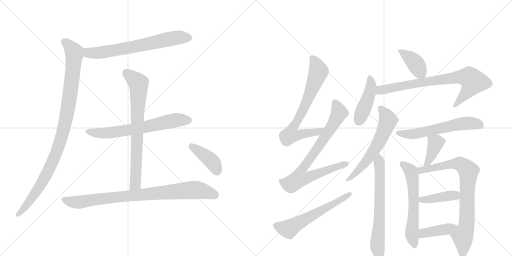
t = 0.00 s
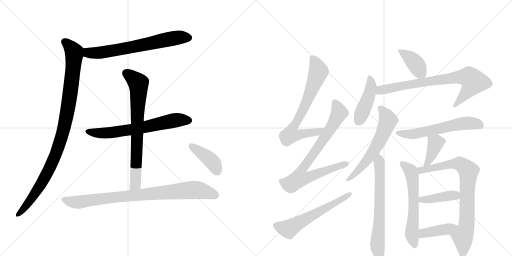
t = 3.05 s
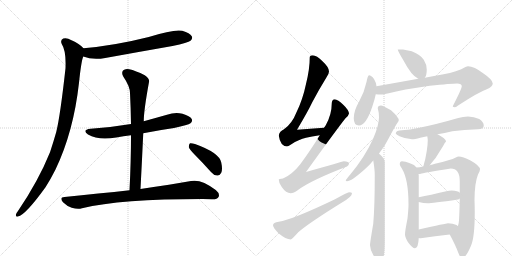
t = 6.10 s
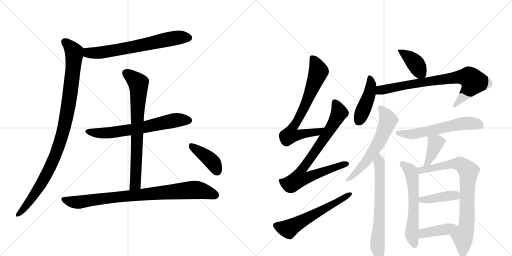
t = 9.15 s
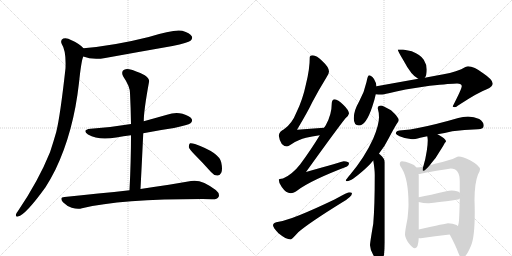
t = 12.20 s
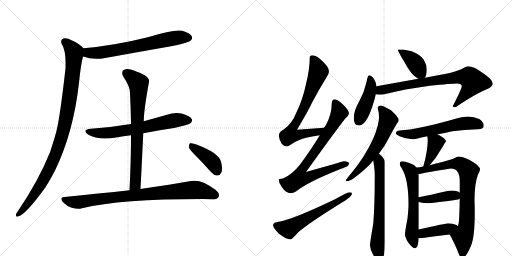
t = 15.25 s

The animated SVG that drew these frames (rendered in a browser with its animation timeline set to each time). Animation: 20 CSS @keyframes rules; one cycle of 15.25 s.

<svg version="1.1" viewBox="0 0 2048 1024" xmlns="http://www.w3.org/2000/svg">
  <g stroke="lightgray" stroke-dasharray="1,1" stroke-width="1" transform="scale(4, 4)">
    <line x1="0" y1="0" x2="256" y2="256"></line>
    <line x1="256" y1="0" x2="0" y2="256"></line>
    <line x1="128" y1="0" x2="128" y2="256"></line>
    <line x1="0" y1="128" x2="256" y2="128"></line>
    <line x1="256" y1="0" x2="512" y2="256"></line>
    <line x1="512" y1="0" x2="256" y2="256"></line>
    <line x1="384" y1="0" x2="384" y2="256"></line>
    <line x1="256" y1="128" x2="512" y2="128"></line>
  </g>
<g transform="scale(1, -1) translate(0, -850)">
   <style type="text/css">
    @keyframes keyframes0 {
      from {
       stroke: black;
       stroke-dashoffset: 680;
       stroke-width: 128;
       }
       69% {
       animation-timing-function: step-end;
       stroke: black;
       stroke-dashoffset: 0;
       stroke-width: 128;
       }
       to {
       stroke: black;
       stroke-width: 1024;
       }
       }
       #make-me-a-hanzi-animation-0 {
         animation: keyframes0 0.803385s both;
         animation-delay: 0.000000s;
         animation-timing-function: linear;
       }
    @keyframes keyframes1 {
      from {
       stroke: black;
       stroke-dashoffset: 1014;
       stroke-width: 128;
       }
       77% {
       animation-timing-function: step-end;
       stroke: black;
       stroke-dashoffset: 0;
       stroke-width: 128;
       }
       to {
       stroke: black;
       stroke-width: 1024;
       }
       }
       #make-me-a-hanzi-animation-1 {
         animation: keyframes1 1.075195s both;
         animation-delay: 0.803385s;
         animation-timing-function: linear;
       }
    @keyframes keyframes2 {
      from {
       stroke: black;
       stroke-dashoffset: 662;
       stroke-width: 128;
       }
       68% {
       animation-timing-function: step-end;
       stroke: black;
       stroke-dashoffset: 0;
       stroke-width: 128;
       }
       to {
       stroke: black;
       stroke-width: 1024;
       }
       }
       #make-me-a-hanzi-animation-2 {
         animation: keyframes2 0.788737s both;
         animation-delay: 1.878581s;
         animation-timing-function: linear;
       }
    @keyframes keyframes3 {
      from {
       stroke: black;
       stroke-dashoffset: 747;
       stroke-width: 128;
       }
       71% {
       animation-timing-function: step-end;
       stroke: black;
       stroke-dashoffset: 0;
       stroke-width: 128;
       }
       to {
       stroke: black;
       stroke-width: 1024;
       }
       }
       #make-me-a-hanzi-animation-3 {
         animation: keyframes3 0.857910s both;
         animation-delay: 2.667318s;
         animation-timing-function: linear;
       }
    @keyframes keyframes4 {
      from {
       stroke: black;
       stroke-dashoffset: 868;
       stroke-width: 128;
       }
       74% {
       animation-timing-function: step-end;
       stroke: black;
       stroke-dashoffset: 0;
       stroke-width: 128;
       }
       to {
       stroke: black;
       stroke-width: 1024;
       }
       }
       #make-me-a-hanzi-animation-4 {
         animation: keyframes4 0.956380s both;
         animation-delay: 3.525228s;
         animation-timing-function: linear;
       }
    @keyframes keyframes5 {
      from {
       stroke: black;
       stroke-dashoffset: 407;
       stroke-width: 128;
       }
       57% {
       animation-timing-function: step-end;
       stroke: black;
       stroke-dashoffset: 0;
       stroke-width: 128;
       }
       to {
       stroke: black;
       stroke-width: 1024;
       }
       }
       #make-me-a-hanzi-animation-5 {
         animation: keyframes5 0.581217s both;
         animation-delay: 4.481608s;
         animation-timing-function: linear;
       }
    @keyframes keyframes6 {
      from {
       stroke: black;
       stroke-dashoffset: 723;
       stroke-width: 128;
       }
       70% {
       animation-timing-function: step-end;
       stroke: black;
       stroke-dashoffset: 0;
       stroke-width: 128;
       }
       to {
       stroke: black;
       stroke-width: 1024;
       }
       }
       #make-me-a-hanzi-animation-6 {
         animation: keyframes6 0.838379s both;
         animation-delay: 5.062826s;
         animation-timing-function: linear;
       }
    @keyframes keyframes7 {
      from {
       stroke: black;
       stroke-dashoffset: 808;
       stroke-width: 128;
       }
       72% {
       animation-timing-function: step-end;
       stroke: black;
       stroke-dashoffset: 0;
       stroke-width: 128;
       }
       to {
       stroke: black;
       stroke-width: 1024;
       }
       }
       #make-me-a-hanzi-animation-7 {
         animation: keyframes7 0.907552s both;
         animation-delay: 5.901204s;
         animation-timing-function: linear;
       }
    @keyframes keyframes8 {
      from {
       stroke: black;
       stroke-dashoffset: 593;
       stroke-width: 128;
       }
       66% {
       animation-timing-function: step-end;
       stroke: black;
       stroke-dashoffset: 0;
       stroke-width: 128;
       }
       to {
       stroke: black;
       stroke-width: 1024;
       }
       }
       #make-me-a-hanzi-animation-8 {
         animation: keyframes8 0.732585s both;
         animation-delay: 6.808757s;
         animation-timing-function: linear;
       }
    @keyframes keyframes9 {
      from {
       stroke: black;
       stroke-dashoffset: 397;
       stroke-width: 128;
       }
       56% {
       animation-timing-function: step-end;
       stroke: black;
       stroke-dashoffset: 0;
       stroke-width: 128;
       }
       to {
       stroke: black;
       stroke-width: 1024;
       }
       }
       #make-me-a-hanzi-animation-9 {
         animation: keyframes9 0.573079s both;
         animation-delay: 7.541341s;
         animation-timing-function: linear;
       }
    @keyframes keyframes10 {
      from {
       stroke: black;
       stroke-dashoffset: 442;
       stroke-width: 128;
       }
       59% {
       animation-timing-function: step-end;
       stroke: black;
       stroke-dashoffset: 0;
       stroke-width: 128;
       }
       to {
       stroke: black;
       stroke-width: 1024;
       }
       }
       #make-me-a-hanzi-animation-10 {
         animation: keyframes10 0.609701s both;
         animation-delay: 8.114421s;
         animation-timing-function: linear;
       }
    @keyframes keyframes11 {
      from {
       stroke: black;
       stroke-dashoffset: 777;
       stroke-width: 128;
       }
       72% {
       animation-timing-function: step-end;
       stroke: black;
       stroke-dashoffset: 0;
       stroke-width: 128;
       }
       to {
       stroke: black;
       stroke-width: 1024;
       }
       }
       #make-me-a-hanzi-animation-11 {
         animation: keyframes11 0.882324s both;
         animation-delay: 8.724121s;
         animation-timing-function: linear;
       }
    @keyframes keyframes12 {
      from {
       stroke: black;
       stroke-dashoffset: 608;
       stroke-width: 128;
       }
       66% {
       animation-timing-function: step-end;
       stroke: black;
       stroke-dashoffset: 0;
       stroke-width: 128;
       }
       to {
       stroke: black;
       stroke-width: 1024;
       }
       }
       #make-me-a-hanzi-animation-12 {
         animation: keyframes12 0.744792s both;
         animation-delay: 9.606445s;
         animation-timing-function: linear;
       }
    @keyframes keyframes13 {
      from {
       stroke: black;
       stroke-dashoffset: 664;
       stroke-width: 128;
       }
       68% {
       animation-timing-function: step-end;
       stroke: black;
       stroke-dashoffset: 0;
       stroke-width: 128;
       }
       to {
       stroke: black;
       stroke-width: 1024;
       }
       }
       #make-me-a-hanzi-animation-13 {
         animation: keyframes13 0.790365s both;
         animation-delay: 10.351237s;
         animation-timing-function: linear;
       }
    @keyframes keyframes14 {
      from {
       stroke: black;
       stroke-dashoffset: 588;
       stroke-width: 128;
       }
       66% {
       animation-timing-function: step-end;
       stroke: black;
       stroke-dashoffset: 0;
       stroke-width: 128;
       }
       to {
       stroke: black;
       stroke-width: 1024;
       }
       }
       #make-me-a-hanzi-animation-14 {
         animation: keyframes14 0.728516s both;
         animation-delay: 11.141602s;
         animation-timing-function: linear;
       }
    @keyframes keyframes15 {
      from {
       stroke: black;
       stroke-dashoffset: 389;
       stroke-width: 128;
       }
       56% {
       animation-timing-function: step-end;
       stroke: black;
       stroke-dashoffset: 0;
       stroke-width: 128;
       }
       to {
       stroke: black;
       stroke-width: 1024;
       }
       }
       #make-me-a-hanzi-animation-15 {
         animation: keyframes15 0.566569s both;
         animation-delay: 11.870117s;
         animation-timing-function: linear;
       }
    @keyframes keyframes16 {
      from {
       stroke: black;
       stroke-dashoffset: 599;
       stroke-width: 128;
       }
       66% {
       animation-timing-function: step-end;
       stroke: black;
       stroke-dashoffset: 0;
       stroke-width: 128;
       }
       to {
       stroke: black;
       stroke-width: 1024;
       }
       }
       #make-me-a-hanzi-animation-16 {
         animation: keyframes16 0.737467s both;
         animation-delay: 12.436686s;
         animation-timing-function: linear;
       }
    @keyframes keyframes17 {
      from {
       stroke: black;
       stroke-dashoffset: 814;
       stroke-width: 128;
       }
       73% {
       animation-timing-function: step-end;
       stroke: black;
       stroke-dashoffset: 0;
       stroke-width: 128;
       }
       to {
       stroke: black;
       stroke-width: 1024;
       }
       }
       #make-me-a-hanzi-animation-17 {
         animation: keyframes17 0.912435s both;
         animation-delay: 13.174154s;
         animation-timing-function: linear;
       }
    @keyframes keyframes18 {
      from {
       stroke: black;
       stroke-dashoffset: 409;
       stroke-width: 128;
       }
       57% {
       animation-timing-function: step-end;
       stroke: black;
       stroke-dashoffset: 0;
       stroke-width: 128;
       }
       to {
       stroke: black;
       stroke-width: 1024;
       }
       }
       #make-me-a-hanzi-animation-18 {
         animation: keyframes18 0.582845s both;
         animation-delay: 14.086589s;
         animation-timing-function: linear;
       }
    @keyframes keyframes19 {
      from {
       stroke: black;
       stroke-dashoffset: 409;
       stroke-width: 128;
       }
       57% {
       animation-timing-function: step-end;
       stroke: black;
       stroke-dashoffset: 0;
       stroke-width: 128;
       }
       to {
       stroke: black;
       stroke-width: 1024;
       }
       }
       #make-me-a-hanzi-animation-19 {
         animation: keyframes19 0.582845s both;
         animation-delay: 14.669434s;
         animation-timing-function: linear;
       }
</style>
<path d="M 333 624 Q 370 609 421 618 Q 553 642 690 666 Q 753 679 762 687 Q 772 696 767 705 Q 760 718 729 727 Q 696 734 595 702 Q 460 668 334 657 C 304 654 305 634 333 624 Z" fill="lightgray"></path> 
<path d="M 334 657 Q 318 675 286 689 Q 267 701 253 696 Q 240 689 247 674 Q 265 647 262 577 Q 241 387 225 322 Q 213 280 200 241 Q 154 127 72 6 Q 66 -1 64 -7 Q 61 -19 72 -16 Q 102 -10 182 101 Q 203 134 222 172 Q 294 322 316 519 Q 325 606 333 624 C 340 652 340 652 334 657 Z" fill="lightgray"></path> 
<path d="M 573 317 Q 633 329 696 338 Q 753 350 762 357 Q 771 364 767 374 Q 760 386 730 395 Q 700 402 668 391 Q 622 378 575 365 L 524 354 Q 448 341 363 335 Q 326 331 352 312 Q 394 287 465 300 Q 493 306 524 309 L 573 317 Z" fill="lightgray"></path> 
<path d="M 562 94 Q 568 209 573 317 L 575 365 Q 575 407 596 522 Q 600 534 579 549 Q 542 568 517 573 Q 501 577 492 568 Q 485 559 493 544 Q 520 504 520 478 Q 523 418 524 354 L 524 309 Q 524 206 518 89 C 517 59 560 64 562 94 Z" fill="lightgray"></path> 
<path d="M 518 89 Q 397 76 258 62 Q 236 61 252 41 Q 268 25 287 19 Q 311 12 328 17 Q 482 54 810 54 Q 828 54 847 53 Q 869 52 874 62 Q 881 75 863 90 Q 805 135 764 126 Q 688 113 562 94 L 518 89 Z" fill="lightgray"></path> 
<path d="M 780 230 Q 811 199 844 162 Q 854 149 869 148 Q 879 147 885 159 Q 891 172 885 200 Q 878 239 780 274 Q 767 278 760 277 Q 756 274 755 262 Q 758 252 780 230 Z" fill="lightgray"></path> 
<path d="M 1296 339 Q 1241 336 1188 331 Q 1230 401 1249 441 Q 1273 487 1305 539 Q 1316 554 1316 564 Q 1316 581 1291 604 Q 1266 629 1251 629 Q 1239 629 1239 621 Q 1239 574 1224 514 Q 1211 452 1186 401 Q 1168 355 1136 333 Q 1118 325 1115 308 Q 1121 266 1148 264 Q 1152 264 1164 272 Q 1196 293 1224 299 Q 1246 305 1279 309 C 1309 313 1326 341 1296 339 Z" fill="lightgray"></path> 
<path d="M 1339 453 Q 1327 452 1327 436 Q 1327 392 1303 349 Q 1300 344 1296 339 L 1279 309 Q 1246 254 1201 193 Q 1169 152 1132 136 Q 1116 135 1115 132 Q 1115 117 1127 102 Q 1144 77 1163 77 Q 1174 77 1192 90 Q 1244 129 1388 184 Q 1396 187 1396 197 Q 1396 204 1375 205 Q 1368 203 1224 162 Q 1352 340 1382 377 Q 1394 386 1396 396 Q 1394 411 1374 430 Q 1351 452 1339 453 Z" fill="lightgray"></path> 
<path d="M 1396 81 Q 1391 81 1338 52 Q 1169 -29 1115 -37 Q 1092 -40 1092 -51 Q 1092 -60 1114 -83 Q 1144 -108 1163 -108 Q 1167 -108 1193 -79 Q 1237 -41 1368 40 Q 1408 63 1408 77 Q 1408 81 1396 81 Z" fill="lightgray"></path> 
<path d="M 1612 652 L 1591 652 Q 1591 646 1614 608 Q 1646 547 1673 535 C 1690 526 1690 526 1699 539 Q 1707 548 1707 572 Q 1707 592 1695 611 Q 1684 630 1647 645 L 1612 652 Z" fill="lightgray"></path> 
<path d="M 1506 505 Q 1505 519 1496 534 Q 1485 549 1476 549 Q 1471 549 1466 522 Q 1458 483 1436 443 Q 1415 407 1415 377 Q 1415 348 1436 348 Q 1464 348 1489 423 Q 1499 453 1503 473 L 1506 505 Z" fill="lightgray"></path> 
<path d="M 1673 535 L 1506 505 C 1476 500 1473 475 1503 473 Q 1513 472 1524 472 Q 1533 472 1555 477 Q 1608 492 1719 507 Q 1806 516 1828 516 Q 1847 516 1847 505 Q 1847 495 1811 425 Q 1811 421 1820 421 Q 1823 421 1837 431 Q 1912 480 1947 493 Q 1971 503 1971 516 Q 1971 531 1934 556 Q 1896 585 1872 585 Q 1865 585 1845 573 Q 1803 556 1747 548 L 1699 539 L 1673 535 Z" fill="lightgray"></path> 
<path d="M 1524 428 Q 1511 428 1511 417 Q 1516 400 1516 381 Q 1516 350 1493 296 Q 1459 221 1401 152 Q 1383 131 1383 128 Q 1383 125 1388 125 Q 1405 125 1457 171 Q 1477 188 1493 208 L 1516 236 Q 1539 264 1556 299 Q 1583 350 1590 359 Q 1595 366 1595 369 Q 1595 381 1564 409 Q 1531 428 1524 428 Z" fill="lightgray"></path> 
<path d="M 1493 208 Q 1499 172 1499 150 Q 1499 23 1493 -45 Q 1480 -121 1480 -131 Q 1481 -151 1493 -170 Q 1505 -191 1520 -191 Q 1531 -191 1536 -169 Q 1539 -146 1539 -120 L 1539 201 Q 1539 216 1520 232 Q 1519 233 1516 236 C 1494 257 1488 238 1493 208 Z" fill="lightgray"></path> 
<path d="M 1872 384 Q 1852 384 1833 378 Q 1740 351 1672 338 Q 1641 331 1608 329 Q 1584 329 1583 316 Q 1585 311 1598 305 Q 1623 294 1648 293 Q 1658 293 1681 299 L 1709 305 L 1750 313 Q 1778 318 1809 325 Q 1855 331 1912 333 Q 1935 333 1935 348 Q 1935 362 1917 374 Q 1896 384 1872 384 Z" fill="lightgray"></path> 
<path d="M 1709 305 Q 1711 297 1711 289 Q 1711 270 1707 246 Q 1702 213 1694 187 Q 1694 186 1693 184 C 1684 155 1700 166 1719 189 Q 1721 191 1725 197 Q 1743 216 1758 243 Q 1774 268 1779 278 Q 1784 283 1784 285 Q 1784 295 1750 313 C 1724 327 1703 334 1709 305 Z" fill="lightgray"></path> 
<path d="M 1666 180 Q 1658 193 1642 196 Q 1619 205 1608 205 Q 1599 205 1599 193 Q 1599 188 1608 175 Q 1634 131 1634 33 Q 1634 14 1630 -24 Q 1620 -75 1620 -87 Q 1620 -99 1632 -119 Q 1650 -143 1660 -143 Q 1673 -143 1675 -102 L 1675 -68 L 1675 42 L 1675 61 L 1675 148 Q 1675 151 1674 154 L 1666 180 Z" fill="lightgray"></path> 
<path d="M 1693 184 Q 1678 181 1666 180 C 1636 176 1644 149 1674 154 Q 1679 154 1687 156 Q 1704 160 1803 176 Q 1839 176 1839 125 L 1839 79 L 1839 56 Q 1838 -1 1836 -31 Q 1835 -45 1832 -54 C 1826 -83 1785 -61 1799 -88 Q 1824 -135 1834 -163 Q 1842 -183 1847 -183 Q 1863 -183 1884 -133 Q 1899 -99 1899 1 Q 1899 24 1898 49 Q 1898 117 1912 152 Q 1920 167 1920 172 Q 1920 187 1882 208 Q 1851 224 1835 224 Q 1831 224 1821 219 Q 1806 211 1740 195 Q 1731 193 1719 189 L 1693 184 Z" fill="lightgray"></path> 
<path d="M 1675 42 Q 1694 37 1711 37 Q 1727 37 1832 52 Q 1836 53 1839 56 C 1855 67 1855 67 1839 79 Q 1832 87 1807 88 Q 1797 88 1785 85 Q 1720 70 1675 61 C 1646 55 1646 49 1675 42 Z" fill="lightgray"></path> 
<path d="M 1675 -102 Q 1678 -103 1683 -103 Q 1740 -95 1799 -88 C 1829 -84 1857 -70 1832 -54 Q 1830 -53 1826 -50 Q 1811 -43 1792 -43 Q 1786 -43 1675 -68 C 1646 -75 1645 -97 1675 -102 Z" fill="lightgray"></path> 
      <clipPath id="make-me-a-hanzi-clip-0">
      <path d="M 333 624 Q 370 609 421 618 Q 553 642 690 666 Q 753 679 762 687 Q 772 696 767 705 Q 760 718 729 727 Q 696 734 595 702 Q 460 668 334 657 C 304 654 305 634 333 624 Z" fill="lightgray"></path>
      </clipPath>
      <path clip-path="url(#make-me-a-hanzi-clip-0)" d="M 342 651 L 357 638 L 409 640 L 684 696 L 755 699 " fill="none" id="make-me-a-hanzi-animation-0" stroke-dasharray="552 1104" stroke-linecap="round"></path>

      <clipPath id="make-me-a-hanzi-clip-1">
      <path d="M 334 657 Q 318 675 286 689 Q 267 701 253 696 Q 240 689 247 674 Q 265 647 262 577 Q 241 387 225 322 Q 213 280 200 241 Q 154 127 72 6 Q 66 -1 64 -7 Q 61 -19 72 -16 Q 102 -10 182 101 Q 203 134 222 172 Q 294 322 316 519 Q 325 606 333 624 C 340 652 340 652 334 657 Z" fill="lightgray"></path>
      </clipPath>
      <path clip-path="url(#make-me-a-hanzi-clip-1)" d="M 259 683 L 291 650 L 297 631 L 286 514 L 253 326 L 210 201 L 186 152 L 135 67 L 72 -8 " fill="none" id="make-me-a-hanzi-animation-1" stroke-dasharray="886 1772" stroke-linecap="round"></path>

      <clipPath id="make-me-a-hanzi-clip-2">
      <path d="M 573 317 Q 633 329 696 338 Q 753 350 762 357 Q 771 364 767 374 Q 760 386 730 395 Q 700 402 668 391 Q 622 378 575 365 L 524 354 Q 448 341 363 335 Q 326 331 352 312 Q 394 287 465 300 Q 493 306 524 309 L 573 317 Z" fill="lightgray"></path>
      </clipPath>
      <path clip-path="url(#make-me-a-hanzi-clip-2)" d="M 355 325 L 397 317 L 438 318 L 707 370 L 755 368 " fill="none" id="make-me-a-hanzi-animation-2" stroke-dasharray="534 1068" stroke-linecap="round"></path>

      <clipPath id="make-me-a-hanzi-clip-3">
      <path d="M 562 94 Q 568 209 573 317 L 575 365 Q 575 407 596 522 Q 600 534 579 549 Q 542 568 517 573 Q 501 577 492 568 Q 485 559 493 544 Q 520 504 520 478 Q 523 418 524 354 L 524 309 Q 524 206 518 89 C 517 59 560 64 562 94 Z" fill="lightgray"></path>
      </clipPath>
      <path clip-path="url(#make-me-a-hanzi-clip-3)" d="M 504 559 L 554 516 L 555 495 L 542 120 L 525 97 " fill="none" id="make-me-a-hanzi-animation-3" stroke-dasharray="619 1238" stroke-linecap="round"></path>

      <clipPath id="make-me-a-hanzi-clip-4">
      <path d="M 518 89 Q 397 76 258 62 Q 236 61 252 41 Q 268 25 287 19 Q 311 12 328 17 Q 482 54 810 54 Q 828 54 847 53 Q 869 52 874 62 Q 881 75 863 90 Q 805 135 764 126 Q 688 113 562 94 L 518 89 Z" fill="lightgray"></path>
      </clipPath>
      <path clip-path="url(#make-me-a-hanzi-clip-4)" d="M 255 51 L 310 41 L 455 61 L 764 90 L 810 87 L 861 70 " fill="none" id="make-me-a-hanzi-animation-4" stroke-dasharray="740 1480" stroke-linecap="round"></path>

      <clipPath id="make-me-a-hanzi-clip-5">
      <path d="M 780 230 Q 811 199 844 162 Q 854 149 869 148 Q 879 147 885 159 Q 891 172 885 200 Q 878 239 780 274 Q 767 278 760 277 Q 756 274 755 262 Q 758 252 780 230 Z" fill="lightgray"></path>
      </clipPath>
      <path clip-path="url(#make-me-a-hanzi-clip-5)" d="M 764 267 L 845 207 L 870 164 " fill="none" id="make-me-a-hanzi-animation-5" stroke-dasharray="279 558" stroke-linecap="round"></path>

      <clipPath id="make-me-a-hanzi-clip-6">
      <path d="M 1296 339 Q 1241 336 1188 331 Q 1230 401 1249 441 Q 1273 487 1305 539 Q 1316 554 1316 564 Q 1316 581 1291 604 Q 1266 629 1251 629 Q 1239 629 1239 621 Q 1239 574 1224 514 Q 1211 452 1186 401 Q 1168 355 1136 333 Q 1118 325 1115 308 Q 1121 266 1148 264 Q 1152 264 1164 272 Q 1196 293 1224 299 Q 1246 305 1279 309 C 1309 313 1326 341 1296 339 Z" fill="lightgray"></path>
      </clipPath>
      <path clip-path="url(#make-me-a-hanzi-clip-6)" d="M 1252 614 L 1274 564 L 1218 422 L 1166 331 L 1161 310 L 1269 322 L 1288 337 " fill="none" id="make-me-a-hanzi-animation-6" stroke-dasharray="595 1190" stroke-linecap="round"></path>

      <clipPath id="make-me-a-hanzi-clip-7">
      <path d="M 1339 453 Q 1327 452 1327 436 Q 1327 392 1303 349 Q 1300 344 1296 339 L 1279 309 Q 1246 254 1201 193 Q 1169 152 1132 136 Q 1116 135 1115 132 Q 1115 117 1127 102 Q 1144 77 1163 77 Q 1174 77 1192 90 Q 1244 129 1388 184 Q 1396 187 1396 197 Q 1396 204 1375 205 Q 1368 203 1224 162 Q 1352 340 1382 377 Q 1394 386 1396 396 Q 1394 411 1374 430 Q 1351 452 1339 453 Z" fill="lightgray"></path>
      </clipPath>
      <path clip-path="url(#make-me-a-hanzi-clip-7)" d="M 1340 440 L 1357 400 L 1352 388 L 1292 289 L 1209 175 L 1198 137 L 1224 137 L 1268 157 L 1387 194 " fill="none" id="make-me-a-hanzi-animation-7" stroke-dasharray="680 1360" stroke-linecap="round"></path>

      <clipPath id="make-me-a-hanzi-clip-8">
      <path d="M 1396 81 Q 1391 81 1338 52 Q 1169 -29 1115 -37 Q 1092 -40 1092 -51 Q 1092 -60 1114 -83 Q 1144 -108 1163 -108 Q 1167 -108 1193 -79 Q 1237 -41 1368 40 Q 1408 63 1408 77 Q 1408 81 1396 81 Z" fill="lightgray"></path>
      </clipPath>
      <path clip-path="url(#make-me-a-hanzi-clip-8)" d="M 1103 -52 L 1154 -66 L 1401 75 " fill="none" id="make-me-a-hanzi-animation-8" stroke-dasharray="465 930" stroke-linecap="round"></path>

      <clipPath id="make-me-a-hanzi-clip-9">
      <path d="M 1612 652 L 1591 652 Q 1591 646 1614 608 Q 1646 547 1673 535 C 1690 526 1690 526 1699 539 Q 1707 548 1707 572 Q 1707 592 1695 611 Q 1684 630 1647 645 L 1612 652 Z" fill="lightgray"></path>
      </clipPath>
      <path clip-path="url(#make-me-a-hanzi-clip-9)" d="M 1596 651 L 1654 605 L 1691 549 " fill="none" id="make-me-a-hanzi-animation-9" stroke-dasharray="269 538" stroke-linecap="round"></path>

      <clipPath id="make-me-a-hanzi-clip-10">
      <path d="M 1506 505 Q 1505 519 1496 534 Q 1485 549 1476 549 Q 1471 549 1466 522 Q 1458 483 1436 443 Q 1415 407 1415 377 Q 1415 348 1436 348 Q 1464 348 1489 423 Q 1499 453 1503 473 L 1506 505 Z" fill="lightgray"></path>
      </clipPath>
      <path clip-path="url(#make-me-a-hanzi-clip-10)" d="M 1479 542 L 1485 508 L 1478 473 L 1435 366 " fill="none" id="make-me-a-hanzi-animation-10" stroke-dasharray="314 628" stroke-linecap="round"></path>

      <clipPath id="make-me-a-hanzi-clip-11">
      <path d="M 1673 535 L 1506 505 C 1476 500 1473 475 1503 473 Q 1513 472 1524 472 Q 1533 472 1555 477 Q 1608 492 1719 507 Q 1806 516 1828 516 Q 1847 516 1847 505 Q 1847 495 1811 425 Q 1811 421 1820 421 Q 1823 421 1837 431 Q 1912 480 1947 493 Q 1971 503 1971 516 Q 1971 531 1934 556 Q 1896 585 1872 585 Q 1865 585 1845 573 Q 1803 556 1747 548 L 1699 539 L 1673 535 Z" fill="lightgray"></path>
      </clipPath>
      <path clip-path="url(#make-me-a-hanzi-clip-11)" d="M 1509 478 L 1522 490 L 1623 510 L 1834 542 L 1876 541 L 1894 523 L 1889 511 L 1867 479 L 1819 431 " fill="none" id="make-me-a-hanzi-animation-11" stroke-dasharray="649 1298" stroke-linecap="round"></path>

      <clipPath id="make-me-a-hanzi-clip-12">
      <path d="M 1524 428 Q 1511 428 1511 417 Q 1516 400 1516 381 Q 1516 350 1493 296 Q 1459 221 1401 152 Q 1383 131 1383 128 Q 1383 125 1388 125 Q 1405 125 1457 171 Q 1477 188 1493 208 L 1516 236 Q 1539 264 1556 299 Q 1583 350 1590 359 Q 1595 366 1595 369 Q 1595 381 1564 409 Q 1531 428 1524 428 Z" fill="lightgray"></path>
      </clipPath>
      <path clip-path="url(#make-me-a-hanzi-clip-12)" d="M 1522 418 L 1542 393 L 1552 368 L 1536 322 L 1474 216 L 1426 161 L 1388 130 " fill="none" id="make-me-a-hanzi-animation-12" stroke-dasharray="480 960" stroke-linecap="round"></path>

      <clipPath id="make-me-a-hanzi-clip-13">
      <path d="M 1493 208 Q 1499 172 1499 150 Q 1499 23 1493 -45 Q 1480 -121 1480 -131 Q 1481 -151 1493 -170 Q 1505 -191 1520 -191 Q 1531 -191 1536 -169 Q 1539 -146 1539 -120 L 1539 201 Q 1539 216 1520 232 Q 1519 233 1516 236 C 1494 257 1488 238 1493 208 Z" fill="lightgray"></path>
      </clipPath>
      <path clip-path="url(#make-me-a-hanzi-clip-13)" d="M 1514 230 L 1520 163 L 1519 41 L 1509 -134 L 1518 -177 " fill="none" id="make-me-a-hanzi-animation-13" stroke-dasharray="536 1072" stroke-linecap="round"></path>

      <clipPath id="make-me-a-hanzi-clip-14">
      <path d="M 1872 384 Q 1852 384 1833 378 Q 1740 351 1672 338 Q 1641 331 1608 329 Q 1584 329 1583 316 Q 1585 311 1598 305 Q 1623 294 1648 293 Q 1658 293 1681 299 L 1709 305 L 1750 313 Q 1778 318 1809 325 Q 1855 331 1912 333 Q 1935 333 1935 348 Q 1935 362 1917 374 Q 1896 384 1872 384 Z" fill="lightgray"></path>
      </clipPath>
      <path clip-path="url(#make-me-a-hanzi-clip-14)" d="M 1591 318 L 1650 313 L 1867 358 L 1918 350 " fill="none" id="make-me-a-hanzi-animation-14" stroke-dasharray="460 920" stroke-linecap="round"></path>

      <clipPath id="make-me-a-hanzi-clip-15">
      <path d="M 1709 305 Q 1711 297 1711 289 Q 1711 270 1707 246 Q 1702 213 1694 187 Q 1694 186 1693 184 C 1684 155 1700 166 1719 189 Q 1721 191 1725 197 Q 1743 216 1758 243 Q 1774 268 1779 278 Q 1784 283 1784 285 Q 1784 295 1750 313 C 1724 327 1703 334 1709 305 Z" fill="lightgray"></path>
      </clipPath>
      <path clip-path="url(#make-me-a-hanzi-clip-15)" d="M 1717 302 L 1743 279 L 1718 212 L 1700 192 " fill="none" id="make-me-a-hanzi-animation-15" stroke-dasharray="261 522" stroke-linecap="round"></path>

      <clipPath id="make-me-a-hanzi-clip-16">
      <path d="M 1666 180 Q 1658 193 1642 196 Q 1619 205 1608 205 Q 1599 205 1599 193 Q 1599 188 1608 175 Q 1634 131 1634 33 Q 1634 14 1630 -24 Q 1620 -75 1620 -87 Q 1620 -99 1632 -119 Q 1650 -143 1660 -143 Q 1673 -143 1675 -102 L 1675 -68 L 1675 42 L 1675 61 L 1675 148 Q 1675 151 1674 154 L 1666 180 Z" fill="lightgray"></path>
      </clipPath>
      <path clip-path="url(#make-me-a-hanzi-clip-16)" d="M 1611 193 L 1643 166 L 1649 141 L 1655 34 L 1648 -92 L 1659 -133 " fill="none" id="make-me-a-hanzi-animation-16" stroke-dasharray="471 942" stroke-linecap="round"></path>

      <clipPath id="make-me-a-hanzi-clip-17">
      <path d="M 1693 184 Q 1678 181 1666 180 C 1636 176 1644 149 1674 154 Q 1679 154 1687 156 Q 1704 160 1803 176 Q 1839 176 1839 125 L 1839 79 L 1839 56 Q 1838 -1 1836 -31 Q 1835 -45 1832 -54 C 1826 -83 1785 -61 1799 -88 Q 1824 -135 1834 -163 Q 1842 -183 1847 -183 Q 1863 -183 1884 -133 Q 1899 -99 1899 1 Q 1899 24 1898 49 Q 1898 117 1912 152 Q 1920 167 1920 172 Q 1920 187 1882 208 Q 1851 224 1835 224 Q 1831 224 1821 219 Q 1806 211 1740 195 Q 1731 193 1719 189 L 1693 184 Z" fill="lightgray"></path>
      </clipPath>
      <path clip-path="url(#make-me-a-hanzi-clip-17)" d="M 1673 175 L 1683 169 L 1828 196 L 1850 188 L 1873 166 L 1867 -48 L 1851 -96 L 1849 -175 " fill="none" id="make-me-a-hanzi-animation-17" stroke-dasharray="686 1372" stroke-linecap="round"></path>

      <clipPath id="make-me-a-hanzi-clip-18">
      <path d="M 1675 42 Q 1694 37 1711 37 Q 1727 37 1832 52 Q 1836 53 1839 56 C 1855 67 1855 67 1839 79 Q 1832 87 1807 88 Q 1797 88 1785 85 Q 1720 70 1675 61 C 1646 55 1646 49 1675 42 Z" fill="lightgray"></path>
      </clipPath>
      <path clip-path="url(#make-me-a-hanzi-clip-18)" d="M 1682 56 L 1687 51 L 1706 52 L 1803 68 L 1831 62 " fill="none" id="make-me-a-hanzi-animation-18" stroke-dasharray="281 562" stroke-linecap="round"></path>

      <clipPath id="make-me-a-hanzi-clip-19">
      <path d="M 1675 -102 Q 1678 -103 1683 -103 Q 1740 -95 1799 -88 C 1829 -84 1857 -70 1832 -54 Q 1830 -53 1826 -50 Q 1811 -43 1792 -43 Q 1786 -43 1675 -68 C 1646 -75 1645 -97 1675 -102 Z" fill="lightgray"></path>
      </clipPath>
      <path clip-path="url(#make-me-a-hanzi-clip-19)" d="M 1680 -96 L 1695 -81 L 1825 -58 " fill="none" id="make-me-a-hanzi-animation-19" stroke-dasharray="281 562" stroke-linecap="round"></path>

</g>
</svg>
